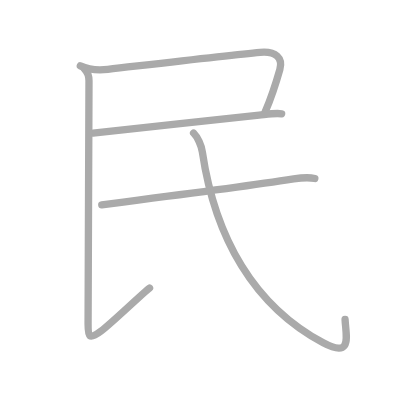
t = 0.00 s
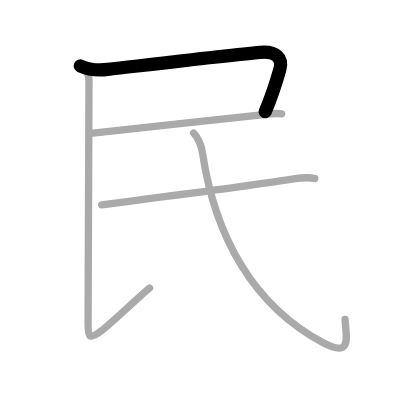
t = 1.00 s
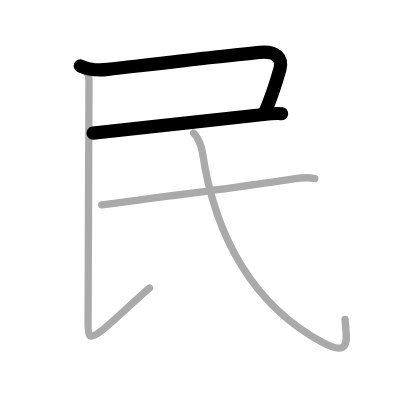
t = 2.00 s
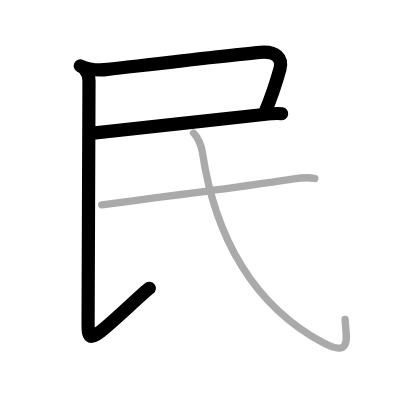
t = 3.00 s
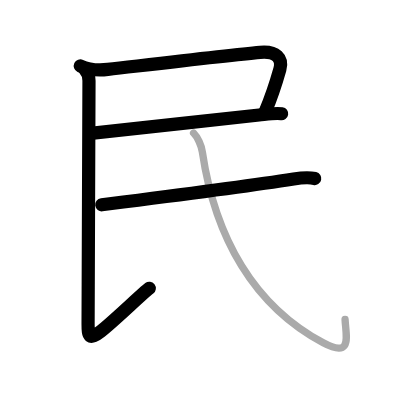
t = 4.00 s
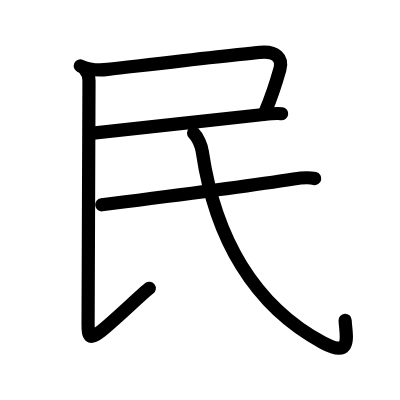
t = 5.00 s

The animated SVG that drew these frames (rendered in a browser with its animation timeline set to each time). Animation: 5 SMIL elements (animate=5); one cycle of 5.00 s.

<?xml version="1.0" standalone="no"?>
<!DOCTYPE svg PUBLIC "-//W3C//DTD SVG 1.1//EN"   "http://www.w3.org/Graphics/SVG/1.1/DTD/svg11.dtd">
<svg width="400px" height="400px"  version="1.1" xmlns="http://www.w3.org/2000/svg">
  <defs>
    <marker id="Triangle" viewBox="0 0 10 10" refX="0" refY="5" markerUnits="strokeWidth" markerWidth="3" style="stroke-opacity:0%;fill:#aaaaaa;" markerHeight="2" orient="auto">
      <path d="M 0 0 L 10 5 L 0 10 z" />
    </marker>
    
    <marker id="Arrow" viewBox="0 0 10 10" refX="5" refY="5" markerUnits="strokeWidth" markerWidth="1.8" style="stroke-opacity:0%;fill:#770000;" markerHeight="2" orient="auto">
      <path d="M 0 4 L 6 4 L 4 1 L 10 5 L 4 9 L 6 6 L 0 6 z" />
        <circle cx="5" cy="5" r="5" />
      </marker>
    
    <marker id="TriangleRed" viewBox="0 0 10 10" refX="0" refY="5" markerUnits="strokeWidth" markerWidth="3" style="stroke-opacity:0%;fill:#CC0000;" markerHeight="2" orient="auto">
      <path d="M 0 0 L 10 5 L 0 10 z" />
    </marker>
    
    <marker id="ArrowRed" viewBox="0 0 10 10" refX="5" refY="5" markerUnits="strokeWidth" markerWidth="1.8" style="stroke-opacity:0%;fill:#CC0000;" markerHeight="2" orient="auto">
      <path d="M 0 4 L 6 4 L 4 1 L 10 5 L 4 9 L 6 6 L 0 6 z" />
        <circle cx="5" cy="5" r="5" />
      </marker>
    
  </defs>
  
  <path style="fill:#ffffff; fill-opacity:100%; fill-rule:evenodd; stroke-width:0;" d="M 0 0 L 400px 0 L 400px 400px L 0 400px L 0 0" />

  <g transform="scale(3.6697247706422 3.6697247706422)">
<path style="fill:none; fill-opacity:0%; fill-rule:evenodd; stroke:#aaaaaa; stroke-opacity:100%; stroke-width: 1.5pt; stroke-linejoin:round; stroke-linecap:round;" d="M21.89 17.96c1.98 0.92 4.61 1.29 7.49 0.96c12.78-1.48 33.28-3.93 41.51-4.66c4.36-0.39 6.23 1.61 5.37 4.65c-1.32 4.67-2.62 8.33-4.01 11.59"></path>
<path style="fill:none; fill-opacity:0%; fill-rule:evenodd; stroke:#aaaaaa; stroke-opacity:100%; stroke-width: 1.5pt; stroke-linejoin:round; stroke-linecap:round;" d="M25.35 36.27c9.44-0.95 33.85-3.79 45.27-4.92c1.98-0.2 4.5-0.61 6.13-0.35"></path>
<path style="fill:none; fill-opacity:0%; fill-rule:evenodd; stroke:#aaaaaa; stroke-opacity:100%; stroke-width: 1.5pt; stroke-linejoin:round; stroke-linecap:round;" d="M23 18.75c0.69 0.69 1.25 2.12 1.25 3.25c0 2.25-0.25 62.75-0.25 66.25s0.25 4.5 3.5 2S38.75 80 40.75 78.5"></path>
<path style="fill:none; fill-opacity:0%; fill-rule:evenodd; stroke:#aaaaaa; stroke-opacity:100%; stroke-width: 1.5pt; stroke-linejoin:round; stroke-linecap:round;" d="M27.73 55.8c1.65-0.21 3.64-0.46 5.88-0.75c13.44-1.7 33.41-4.24 46.41-6.28c1.85-0.29 3.99-0.53 5.77-0.12"></path>
<path style="fill:none; fill-opacity:0%; fill-rule:evenodd; stroke:#aaaaaa; stroke-opacity:100%; stroke-width: 1.5pt; stroke-linejoin:round; stroke-linecap:round;" d="M52.75 36.25c1.12 1.12 2.13 3.39 2.39 5.15c3.48 23.48 14.11 41.98 32.94 52.02c8.09 4.32 6.17-1.92 5.95-6.36"></path>

<path style="fill:none; fill-opacity:0%; fill-rule:evenodd; stroke:#000000; stroke-opacity:100%; stroke-width: 2.7pt; stroke-linejoin:round; stroke-linecap:round;" d="M21.89 17.96c1.98 0.92 4.61 1.29 7.49 0.96c12.78-1.48 33.28-3.93 41.51-4.66c4.36-0.39 6.23 1.61 5.37 4.65c-1.32 4.67-2.62 8.33-4.01 11.59" pathLength="100" stroke-dashoffset="100" stroke-dasharray="100 105"><animate id="dashAnim1" attributeName="stroke-dashoffset" from="100" to="0" dur="1s" calcMode="linear" fill="freeze"/></path>
<path style="fill:none; fill-opacity:0%; fill-rule:evenodd; stroke:#000000; stroke-opacity:100%; stroke-width: 2.7pt; stroke-linejoin:round; stroke-linecap:round;" d="M25.35 36.27c9.44-0.95 33.85-3.79 45.27-4.92c1.98-0.2 4.5-0.61 6.13-0.35" pathLength="100" stroke-dashoffset="100" stroke-dasharray="100 105"><animate id="dashAnim2" attributeName="stroke-dashoffset" from="100" to="0" dur="1s" calcMode="linear" begin="dashAnim1.end" fill="freeze"/></path>
<path style="fill:none; fill-opacity:0%; fill-rule:evenodd; stroke:#000000; stroke-opacity:100%; stroke-width: 2.7pt; stroke-linejoin:round; stroke-linecap:round;" d="M23 18.75c0.69 0.69 1.25 2.12 1.25 3.25c0 2.25-0.25 62.75-0.25 66.25s0.25 4.5 3.5 2S38.75 80 40.75 78.5" pathLength="100" stroke-dashoffset="100" stroke-dasharray="100 105"><animate id="dashAnim3" attributeName="stroke-dashoffset" from="100" to="0" dur="1s" calcMode="linear" begin="dashAnim2.end" fill="freeze"/></path>
<path style="fill:none; fill-opacity:0%; fill-rule:evenodd; stroke:#000000; stroke-opacity:100%; stroke-width: 2.7pt; stroke-linejoin:round; stroke-linecap:round;" d="M27.73 55.8c1.65-0.21 3.64-0.46 5.88-0.75c13.44-1.7 33.41-4.24 46.41-6.28c1.85-0.29 3.99-0.53 5.77-0.12" pathLength="100" stroke-dashoffset="100" stroke-dasharray="100 105"><animate id="dashAnim4" attributeName="stroke-dashoffset" from="100" to="0" dur="1s" calcMode="linear" begin="dashAnim3.end" fill="freeze"/></path>
<path style="fill:none; fill-opacity:0%; fill-rule:evenodd; stroke:#000000; stroke-opacity:100%; stroke-width: 2.7pt; stroke-linejoin:round; stroke-linecap:round;" d="M52.75 36.25c1.12 1.12 2.13 3.39 2.39 5.15c3.48 23.48 14.11 41.98 32.94 52.02c8.09 4.32 6.17-1.92 5.95-6.36" pathLength="100" stroke-dashoffset="100" stroke-dasharray="100 105"><animate id="dashAnim5" attributeName="stroke-dashoffset" from="100" to="0" dur="1s" calcMode="linear" begin="dashAnim4.end" fill="freeze"/></path>

</g>

</svg>  
          
